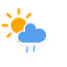
t = 0.00 s
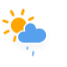
t = 1.54 s
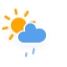
t = 3.08 s
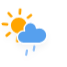
t = 4.63 s
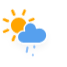
t = 6.17 s
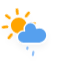
t = 7.71 s

The animated SVG that drew these frames (rendered in a browser with its animation timeline set to each time). Animation: 2 CSS @keyframes rules; one cycle of 9.25 s, repeats indefinitely.

<?xml version="1.0" encoding="utf-8"?>
<!-- (c) ammap.com | SVG weather icons -->
<svg
    version="1.1"
    xmlns="http://www.w3.org/2000/svg"
    xmlns:xlink="http://www.w3.org/1999/xlink"
    width="64"
    height="64"
    style="transform: scale(1.1, 1.1)"
    viewbox="0 0 64 64">
    <defs>
        <filter id="blur" width="200%" height="200%">
            <feGaussianBlur in="SourceAlpha" stdDeviation="3"/>
            <feOffset dx="0" dy="4" result="offsetblur"/>
            <feComponentTransfer>
                <feFuncA type="linear" slope="0.05"/>
            </feComponentTransfer>
            <feMerge> 
                <feMergeNode/>
                <feMergeNode in="SourceGraphic"/> 
            </feMerge>
        </filter>
        <style type="text/css"><![CDATA[
/*
** SUN
*/
@keyframes am-weather-sun {
  0% {
    -webkit-transform: rotate(0deg);
       -moz-transform: rotate(0deg);
        -ms-transform: rotate(0deg);
            transform: rotate(0deg);
  }

  100% {
    -webkit-transform: rotate(360deg);
       -moz-transform: rotate(360deg);
        -ms-transform: rotate(360deg);
            transform: rotate(360deg);
  }
}

.am-weather-sun {
  -webkit-animation-name: am-weather-sun;
     -moz-animation-name: am-weather-sun;
      -ms-animation-name: am-weather-sun;
          animation-name: am-weather-sun;
  -webkit-animation-duration: 9s;
     -moz-animation-duration: 9s;
      -ms-animation-duration: 9s;
          animation-duration: 9s;
  -webkit-animation-timing-function: linear;
     -moz-animation-timing-function: linear;
      -ms-animation-timing-function: linear;
          animation-timing-function: linear;
  -webkit-animation-iteration-count: infinite;
     -moz-animation-iteration-count: infinite;
      -ms-animation-iteration-count: infinite;
          animation-iteration-count: infinite;
}

/*
** RAIN
*/
@keyframes am-weather-rain {
  0% {
    stroke-dashoffset: 0;
  }

  100% {
    stroke-dashoffset: -100;
  }
}

.am-weather-rain-1 {
  -webkit-animation-name: am-weather-rain;
     -moz-animation-name: am-weather-rain;
      -ms-animation-name: am-weather-rain;
          animation-name: am-weather-rain;
  -webkit-animation-duration: 8s;
     -moz-animation-duration: 8s;
      -ms-animation-duration: 8s;
          animation-duration: 8s;
  -webkit-animation-timing-function: linear;
     -moz-animation-timing-function: linear;
      -ms-animation-timing-function: linear;
          animation-timing-function: linear;
  -webkit-animation-iteration-count: infinite;
     -moz-animation-iteration-count: infinite;
      -ms-animation-iteration-count: infinite;
          animation-iteration-count: infinite;
}

.am-weather-rain-2 {
  -webkit-animation-name: am-weather-rain;
     -moz-animation-name: am-weather-rain;
      -ms-animation-name: am-weather-rain;
          animation-name: am-weather-rain;
  -webkit-animation-delay: 0.25s;
     -moz-animation-delay: 0.25s;
      -ms-animation-delay: 0.25s;
          animation-delay: 0.25s;
  -webkit-animation-duration: 8s;
     -moz-animation-duration: 8s;
      -ms-animation-duration: 8s;
          animation-duration: 8s;
  -webkit-animation-timing-function: linear;
     -moz-animation-timing-function: linear;
      -ms-animation-timing-function: linear;
          animation-timing-function: linear;
  -webkit-animation-iteration-count: infinite;
     -moz-animation-iteration-count: infinite;
      -ms-animation-iteration-count: infinite;
          animation-iteration-count: infinite;
}
        ]]></style>
    </defs>
    <g filter="url(#blur)" id="rainy-1">
        <g transform="translate(20,10)">
            <g transform="translate(0,16), scale(1.2)">
                <g class="am-weather-sun">
                    <g>
                        <line fill="none" stroke="orange" stroke-linecap="round" stroke-width="2" transform="translate(0,9)" x1="0" x2="0" y1="0" y2="3"/>
                    </g>
                    <g transform="rotate(45)">
                        <line fill="none" stroke="orange" stroke-linecap="round" stroke-width="2" transform="translate(0,9)" x1="0" x2="0" y1="0" y2="3"/>
                    </g>
                    <g transform="rotate(90)">
                        <line fill="none" stroke="orange" stroke-linecap="round" stroke-width="2" transform="translate(0,9)" x1="0" x2="0" y1="0" y2="3"/>
                    </g>
                    <g transform="rotate(135)">
                        <line fill="none" stroke="orange" stroke-linecap="round" stroke-width="2" transform="translate(0,9)" x1="0" x2="0" y1="0" y2="3"/>
                    </g>
                    <g transform="rotate(180)">
                        <line fill="none" stroke="orange" stroke-linecap="round" stroke-width="2" transform="translate(0,9)" x1="0" x2="0" y1="0" y2="3"/>
                    </g>
                    <g transform="rotate(225)">
                        <line fill="none" stroke="orange" stroke-linecap="round" stroke-width="2" transform="translate(0,9)" x1="0" x2="0" y1="0" y2="3"/>
                    </g>
                    <g transform="rotate(270)">
                        <line fill="none" stroke="orange" stroke-linecap="round" stroke-width="2" transform="translate(0,9)" x1="0" x2="0" y1="0" y2="3"/>
                    </g>
                    <g transform="rotate(315)">
                        <line fill="none" stroke="orange" stroke-linecap="round" stroke-width="2" transform="translate(0,9)" x1="0" x2="0" y1="0" y2="3"/>
                    </g>
                </g>
                <circle cx="0" cy="0" fill="orange" r="5" stroke="orange" stroke-width="2"/>
            </g>
            <g>
                <path d="M47.7,35.4c0-4.6-3.7-8.2-8.2-8.2c-1,0-1.9,0.2-2.8,0.5c-0.3-3.4-3.1-6.2-6.6-6.2c-3.7,0-6.7,3-6.7,6.7c0,0.8,0.2,1.6,0.4,2.3    c-0.3-0.1-0.7-0.1-1-0.1c-3.7,0-6.7,3-6.7,6.7c0,3.6,2.9,6.6,6.5,6.7l17.2,0C44.2,43.3,47.7,39.8,47.7,35.4z" fill="#57A0EE" stroke="white" stroke-linejoin="round" stroke-width="1.5" transform="translate(-15,-5), scale(0.85)"/>
            </g>
        </g>
        <g transform="translate(34,46), rotate(10)">
            <line class="am-weather-rain-1" fill="none" stroke="#91C0F8" stroke-dasharray="4,7" stroke-linecap="round" stroke-width="2" transform="translate(-6,1)" x1="0" x2="0" y1="0" y2="8" />
            <line class="am-weather-rain-2" fill="none" stroke="#91C0F8" stroke-dasharray="4,7" stroke-linecap="round" stroke-width="2" transform="translate(0,-1)" x1="0" x2="0" y1="0" y2="8" />
        </g>
    </g>
</svg>